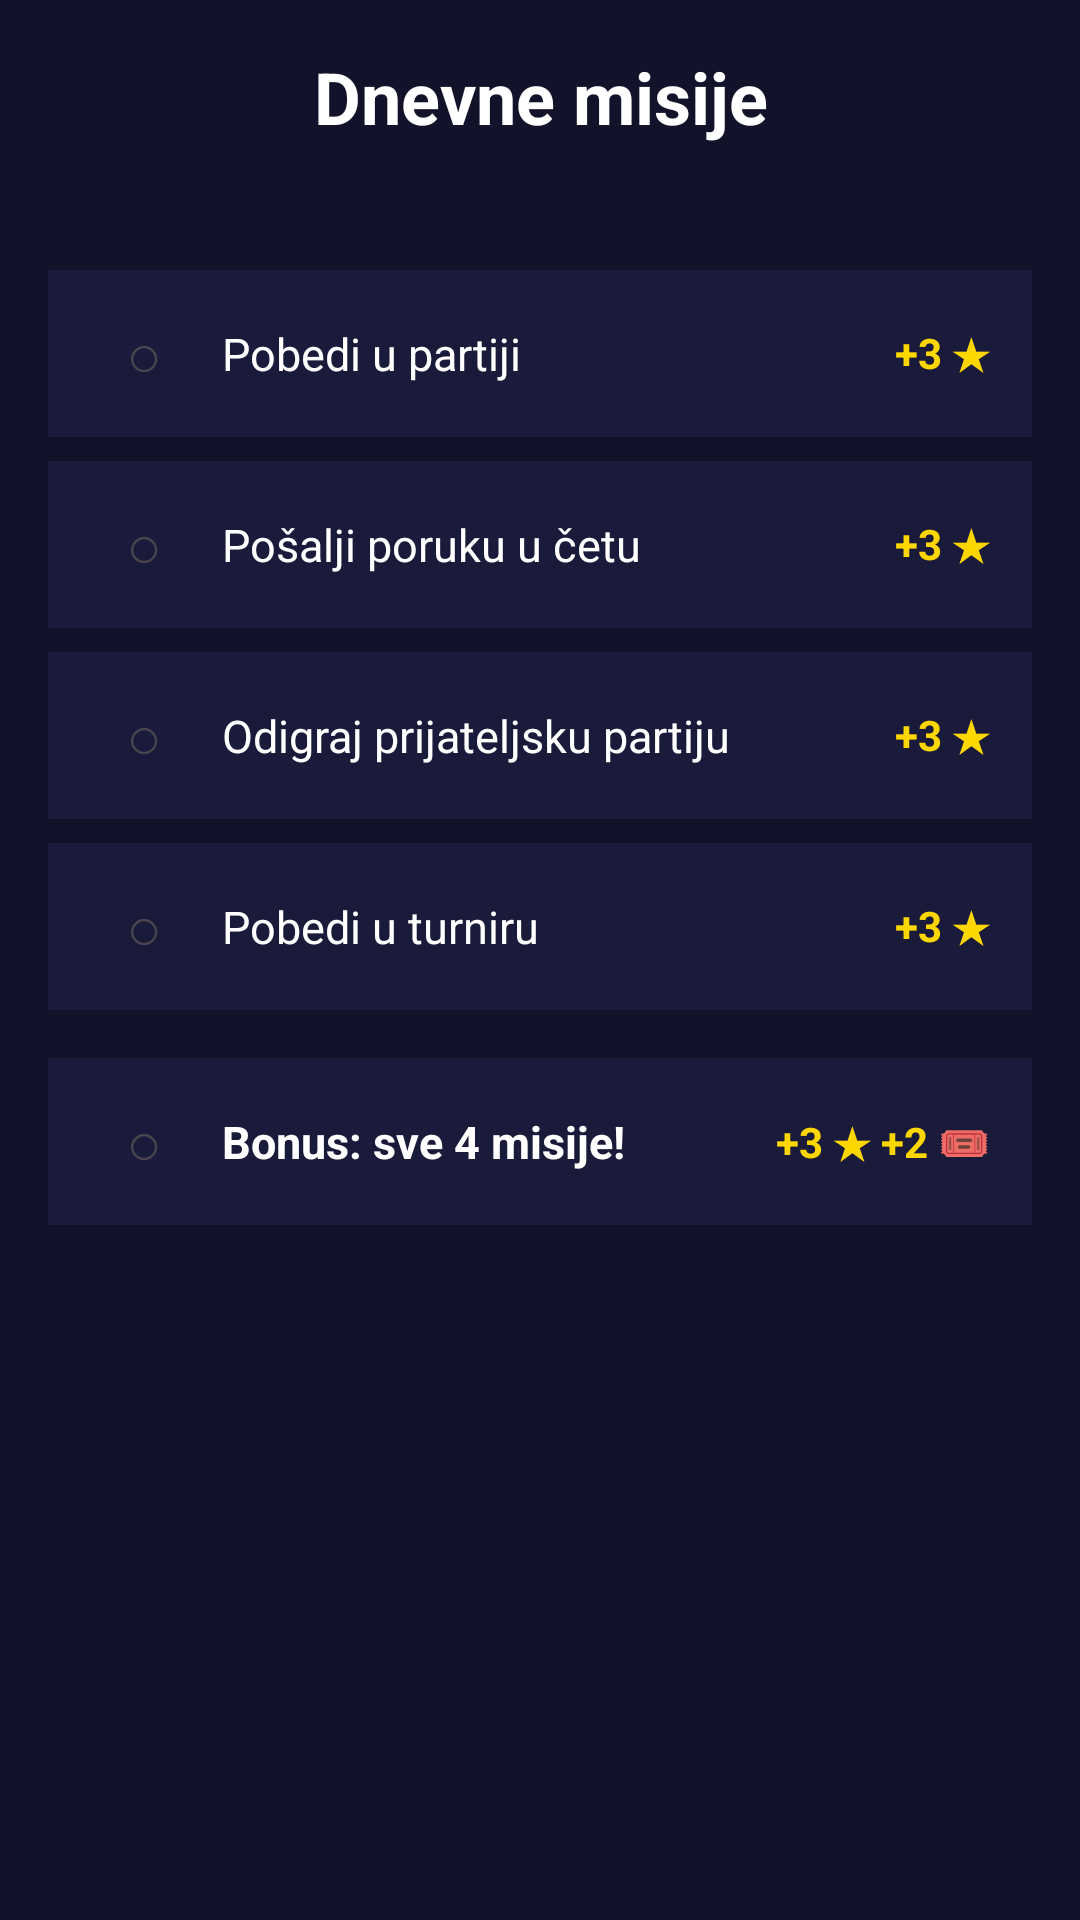

Write the Android layout XML for this screen, with the resource values it uses.
<!-- AndroidManifest.xml: application theme Theme.Slagalica -->
<!-- res/layout/fragment_dnevne_misije.xml -->
<?xml version="1.0" encoding="utf-8"?>
<ScrollView
    xmlns:android="http://schemas.android.com/apk/res/android"
    android:layout_width="match_parent"
    android:layout_height="match_parent"
    android:background="@color/pozadinaBoja">

    <LinearLayout
        android:layout_width="match_parent"
        android:layout_height="wrap_content"
        android:orientation="vertical"
        android:padding="16dp">

        <TextView
            android:layout_width="match_parent"
            android:layout_height="wrap_content"
            android:text="@string/title_dnevne_misije"
            android:textSize="24sp"
            android:textStyle="bold"
            android:textColor="@color/white"
            android:gravity="center"
            android:layout_marginBottom="4dp"/>

        <TextView
            android:id="@+id/tvDatum"
            android:layout_width="match_parent"
            android:layout_height="wrap_content"
            android:textColor="@color/textSekundarna"
            android:textSize="13sp"
            android:gravity="center"
            android:layout_marginBottom="20dp"/>

        
        <LinearLayout
            android:id="@+id/rowMisija1"
            android:layout_width="match_parent"
            android:layout_height="wrap_content"
            android:orientation="horizontal"
            android:gravity="center_vertical"
            android:background="@color/headerBoja"
            android:padding="14dp"
            android:layout_marginBottom="8dp">

            <TextView
                android:id="@+id/tvStatus1"
                android:layout_width="36dp"
                android:layout_height="wrap_content"
                android:textSize="20sp"
                android:gravity="center"
                android:text="○"/>

            <TextView
                android:layout_width="0dp"
                android:layout_height="wrap_content"
                android:layout_weight="1"
                android:text="@string/misija_pobeda"
                android:textColor="@color/white"
                android:textSize="15sp"
                android:layout_marginStart="8dp"/>

            <TextView
                android:layout_width="wrap_content"
                android:layout_height="wrap_content"
                android:text="+3 ★"
                android:textColor="@color/zlatnaZvezde"
                android:textSize="14sp"
                android:textStyle="bold"/>
        </LinearLayout>

        
        <LinearLayout
            android:id="@+id/rowMisija2"
            android:layout_width="match_parent"
            android:layout_height="wrap_content"
            android:orientation="horizontal"
            android:gravity="center_vertical"
            android:background="@color/headerBoja"
            android:padding="14dp"
            android:layout_marginBottom="8dp">

            <TextView
                android:id="@+id/tvStatus2"
                android:layout_width="36dp"
                android:layout_height="wrap_content"
                android:textSize="20sp"
                android:gravity="center"
                android:text="○"/>

            <TextView
                android:layout_width="0dp"
                android:layout_height="wrap_content"
                android:layout_weight="1"
                android:text="@string/misija_poruka_cet"
                android:textColor="@color/white"
                android:textSize="15sp"
                android:layout_marginStart="8dp"/>

            <TextView
                android:layout_width="wrap_content"
                android:layout_height="wrap_content"
                android:text="+3 ★"
                android:textColor="@color/zlatnaZvezde"
                android:textSize="14sp"
                android:textStyle="bold"/>
        </LinearLayout>

        
        <LinearLayout
            android:id="@+id/rowMisija3"
            android:layout_width="match_parent"
            android:layout_height="wrap_content"
            android:orientation="horizontal"
            android:gravity="center_vertical"
            android:background="@color/headerBoja"
            android:padding="14dp"
            android:layout_marginBottom="8dp">

            <TextView
                android:id="@+id/tvStatus3"
                android:layout_width="36dp"
                android:layout_height="wrap_content"
                android:textSize="20sp"
                android:gravity="center"
                android:text="○"/>

            <TextView
                android:layout_width="0dp"
                android:layout_height="wrap_content"
                android:layout_weight="1"
                android:text="@string/misija_prijateljska"
                android:textColor="@color/white"
                android:textSize="15sp"
                android:layout_marginStart="8dp"/>

            <TextView
                android:layout_width="wrap_content"
                android:layout_height="wrap_content"
                android:text="+3 ★"
                android:textColor="@color/zlatnaZvezde"
                android:textSize="14sp"
                android:textStyle="bold"/>
        </LinearLayout>

        
        <LinearLayout
            android:id="@+id/rowMisija4"
            android:layout_width="match_parent"
            android:layout_height="wrap_content"
            android:orientation="horizontal"
            android:gravity="center_vertical"
            android:background="@color/headerBoja"
            android:padding="14dp"
            android:layout_marginBottom="16dp">

            <TextView
                android:id="@+id/tvStatus4"
                android:layout_width="36dp"
                android:layout_height="wrap_content"
                android:textSize="20sp"
                android:gravity="center"
                android:text="○"/>

            <TextView
                android:layout_width="0dp"
                android:layout_height="wrap_content"
                android:layout_weight="1"
                android:text="@string/misija_turnir"
                android:textColor="@color/white"
                android:textSize="15sp"
                android:layout_marginStart="8dp"/>

            <TextView
                android:layout_width="wrap_content"
                android:layout_height="wrap_content"
                android:text="+3 ★"
                android:textColor="@color/zlatnaZvezde"
                android:textSize="14sp"
                android:textStyle="bold"/>
        </LinearLayout>

        
        <LinearLayout
            android:id="@+id/rowBonus"
            android:layout_width="match_parent"
            android:layout_height="wrap_content"
            android:orientation="horizontal"
            android:gravity="center_vertical"
            android:background="@color/headerBoja"
            android:padding="14dp">

            <TextView
                android:id="@+id/tvStatusBonus"
                android:layout_width="36dp"
                android:layout_height="wrap_content"
                android:textSize="20sp"
                android:gravity="center"
                android:text="○"/>

            <TextView
                android:layout_width="0dp"
                android:layout_height="wrap_content"
                android:layout_weight="1"
                android:text="@string/misija_bonus"
                android:textColor="@color/white"
                android:textSize="15sp"
                android:textStyle="bold"
                android:layout_marginStart="8dp"/>

            <TextView
                android:layout_width="wrap_content"
                android:layout_height="wrap_content"
                android:text="+3 ★ +2 🎟"
                android:textColor="@color/zlatnaZvezde"
                android:textSize="14sp"
                android:textStyle="bold"/>
        </LinearLayout>

    </LinearLayout>
</ScrollView>
<!-- resources referenced by this layout -->
<resources>
  <color name="headerBoja">#1A1A3A</color>
  <color name="pozadinaBoja">#12122A</color>
  <color name="textSekundarna">#AAAACC</color>
  <color name="white">#FFFFFFFF</color>
  <color name="zlatnaZvezde">#FFD700</color>
  <string name="misija_bonus">Bonus: sve 4 misije!</string>
  <string name="misija_pobeda">Pobedi u partiji</string>
  <string name="misija_poruka_cet">Pošalji poruku u četu</string>
  <string name="misija_prijateljska">Odigraj prijateljsku partiju</string>
  <string name="misija_turnir">Pobedi u turniru</string>
  <string name="title_dnevne_misije">Dnevne misije</string>
  <style name="Theme.Slagalica" parent="Base.Theme.Slagalica" />
  <style name="Base.Theme.Slagalica" parent="Theme.Material3.DayNight.NoActionBar">
          
          
      </style>
</resources>
